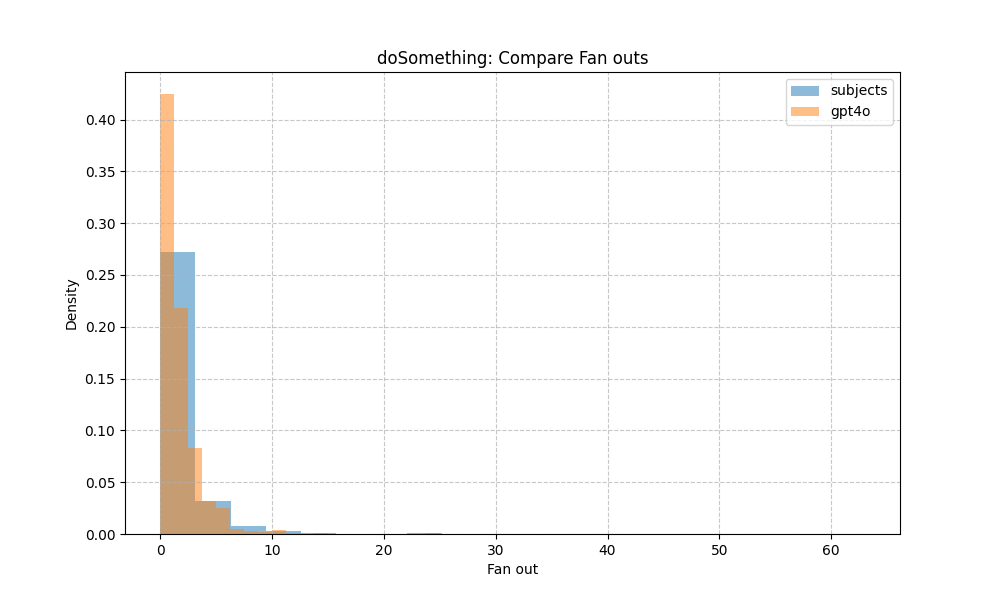

Data behind this chart, as committed beside it:
fan_out, subjects, gpt4o
0, 0.03, 0.03
1, 0.53, 0.5
2, 0.2, 0.27
3, 0.09, 0.1
4, 0.06, 0.04
5, 0.03, 0.02
6, 0.01, 0.01
7, 0.01, 0.01
8, 0.0, 0.0
9, 0.01, 0.0
10, 0.0, 0.0
11, 0.0, 0.0
12, 0.0, 0.0
13, 0.0, 0.0
14, 0.0, 0.0
15, 0.0, 0.0
16, 0.0, 0.0
20, 0.0, 0.0
21, 0.0, 0.0
22, 0.0, 0.0
23, 0.0, 0.0
24, 0.0, 0.0
25, 0.0, 0.0
31, 0.0, 0.0
60, 0.0, 0.0
63, 0.0, 0.0
